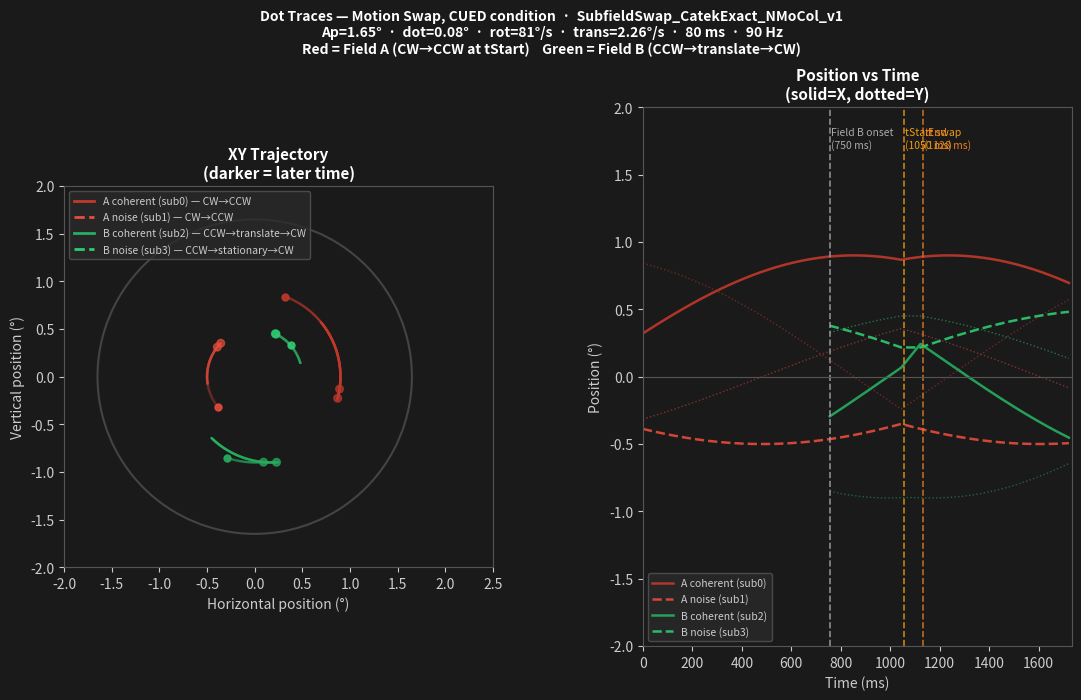

Here is the Python script that generated this plot: (Note: this script raises an exception after producing the figure.)
"""
4 Dot Traces — Motion Swap CUED condition
Based solely on ExpSpecTestPhase.cs logic

Parameters (from Exp_SubfieldSwap_CatekExact_NMoCol.asset):
  simHz = 90
  apertureRadius_deg = 1.65
  dotSize_deg = 0.08  → radius = 0.04°
  rotationSpeed_degPerSec = 81  → 81/90 = 0.9°/frame
  translationSpeed_degPerSec = 2.26  → 2.26/90 ≈ 0.02511°/frame
  translationDuration_ms = 80  → 80*90/1000 = 7.2 → 7 frames
  delayedOnset_ms = 750  → 750*90/1000 = 67.5 → 68 frames
  preTranslation_ms = 300  → 300*90/1000 = 27 frames

Frame events:
  Frame 0:   Field A (sub0, sub1) appears and begins rotating CW
  Frame 68:  Field B (sub2, sub3) appears and begins rotating CCW
  Frame 95:  tStart — Motion swap fires:
               Field A: curARot flips from CW → CCW
               Field B sub2: enters Linear (translates rightward)
               Field B sub3: enters NonCoherent (scattered)
  Frame 102: tEnd — translation ends:
               Field B sub2: curBRot is now CW (aRot after swap)
               Field B sub3: resumes rotation at CW

Dots modeled:
  A-coh  (sub0): red,   initial (r=0.9°, θ=70°)
  A-noise (sub1): red,   initial (r=0.5°, θ=220°)
  B-coh  (sub2): green, initial (r=0.9°, θ=250°)
  B-noise (sub3): green, initial (r=0.5°, θ=40°)

CW  = clockwise  = θ decreases each frame (standard math: right-hand rule)
CCW = counter-CW = θ increases each frame

Translation direction chosen: rightward (0° = +x axis)
"""

import numpy as np
import matplotlib
matplotlib.use('Agg')
import matplotlib.pyplot as plt
import matplotlib.patches as patches
from matplotlib.collections import PatchCollection
import matplotlib.cm as cm

# ── Parameters ────────────────────────────────────────────────────────────────
SIM_HZ      = 90
AP_DEG      = 1.65
DOT_RADIUS  = 0.04          # half of dotSize_deg=0.08
ROT_SPEED   = 81 / SIM_HZ  # 0.9 °/frame
TRANS_SPEED = 2.26 / SIM_HZ  # 0.02511 °/frame, rightward (+x)
ONSET_FR    = round(750 * SIM_HZ / 1000)   # 68
PRE_FR      = round(300 * SIM_HZ / 1000)   # 27
T_START     = ONSET_FR + PRE_FR            # 95
TRANS_FR    = int(80 * SIM_HZ / 1000)      # 7
T_END       = T_START + TRANS_FR           # 102
POST_FR     = 54                           # ~0.6 s after translation ends
N_FRAMES    = T_END + POST_FR              # 156

print(f"ONSET_FR={ONSET_FR}, PRE_FR={PRE_FR}, T_START={T_START}, TRANS_FR={TRANS_FR}, T_END={T_END}, N_FRAMES={N_FRAMES}")

# ── Initial dot positions (r, theta_deg) ─────────────────────────────────────
# All within aperture
dots = {
    'A-coh':   dict(r=0.90, theta=70.0,  color='#c0392b', label='A coherent (sub0)'),
    'A-noise': dict(r=0.50, theta=220.0, color='#e74c3c', label='A noise (sub1)',  ls='--'),
    'B-coh':   dict(r=0.90, theta=250.0, color='#27ae60', label='B coherent (sub2)'),
    'B-noise': dict(r=0.50, theta=40.0,  color='#2ecc71', label='B noise (sub3)',  ls='--'),
}

# ── Simulate positions ────────────────────────────────────────────────────────
def simulate(r0, theta0, field, key):
    xs = np.full(N_FRAMES, np.nan)
    ys = np.full(N_FRAMES, np.nan)
    theta = theta0
    tx = 0.0   # cumulative translation in x

    # Field A (sub0, sub1) visible from frame 0
    # Field B (sub2, sub3) visible from ONSET_FR
    first_frame = 0 if field == 'A' else ONSET_FR

    # Rotation assignments (from code):
    # aRot = CW, bRot = CCW (assigned deterministically; Field A=CW, Field B=CCW initially)
    # After motion swap at T_START: curARot = bRot = CCW; curBRot = aRot = CW
    # Translation window [T_START, T_END): sub2 → Linear, sub3 → NonCoherent

    for fr in range(N_FRAMES):
        if fr < first_frame:
            continue  # dot not visible yet

        if field == 'A':
            # Before swap: CW (-0.9°/frame)
            # After swap:  CCW (+0.9°/frame)
            if fr < T_START:
                theta -= ROT_SPEED
            else:
                theta += ROT_SPEED
            x = r0 * np.cos(np.deg2rad(theta))
            y = r0 * np.sin(np.deg2rad(theta))

        else:  # field == 'B'
            if key == 'B-coh':
                # Before swap: CCW (+0.9°/frame)
                # Translation window [T_START, T_END): Linear motion only (no rotation)
                # After tEnd: CW (-0.9°/frame)  [curBRot = aRot = CW after swap]
                if fr < T_START:
                    theta += ROT_SPEED
                elif fr < T_END:
                    # Linear translation rightward; angular position frozen during translation
                    tx += TRANS_SPEED
                else:
                    theta -= ROT_SPEED  # CW after swap
                x = r0 * np.cos(np.deg2rad(theta)) + tx
                y = r0 * np.sin(np.deg2rad(theta))

            else:  # B-noise (sub3)
                # Before swap: CCW (+0.9°/frame)
                # Translation window: NonCoherent — scattered; we show position frozen (realistic avg)
                # After tEnd: CW (-0.9°/frame)
                if fr < T_START:
                    theta += ROT_SPEED
                elif fr < T_END:
                    pass  # NonCoherent — dot direction random; show as stationary for trace clarity
                else:
                    theta -= ROT_SPEED
                x = r0 * np.cos(np.deg2rad(theta))
                y = r0 * np.sin(np.deg2rad(theta))

        xs[fr] = x
        ys[fr] = y

    return xs, ys

traces = {}
for key, d in dots.items():
    field = 'A' if key.startswith('A') else 'B'
    xs, ys = simulate(d['r'], d['theta'], field, key)
    traces[key] = (xs, ys)

# ── Figure ────────────────────────────────────────────────────────────────────
fig, axes = plt.subplots(1, 2, figsize=(13, 7), facecolor='#1a1a1a')
fig.subplots_adjust(wspace=0.35)

# time axis in ms
frames = np.arange(N_FRAMES)
times_ms = frames / SIM_HZ * 1000

# ─── Left panel: X-Y trajectory (spatial view) ───────────────────────────────
ax = axes[0]
ax.set_facecolor('#1a1a1a')
ax.set_aspect('equal')

# Aperture circle
aper = plt.Circle((0, 0), AP_DEG, color='#444', fill=False, lw=1.5, ls='-')
ax.add_patch(aper)

for key, d in dots.items():
    xs, ys = traces[key]
    color = d['color']
    ls    = d.get('ls', '-')
    field = 'A' if key.startswith('A') else 'B'
    # Portion indices
    f0 = 0 if field == 'A' else ONSET_FR

    # Draw path with time-gradient alpha
    valid = ~np.isnan(xs)
    vframes = frames[valid]
    vx = xs[valid]
    vy = ys[valid]

    # Segment: pre-tStart / translation window / post-tEnd
    for i in range(len(vframes)-1):
        fr = vframes[i]
        alpha = 0.3 + 0.7 * (i / max(len(vframes)-1, 1))
        segment_ls = ls
        lw = 1.8
        ax.plot([vx[i], vx[i+1]], [vy[i], vy[i+1]],
                color=color, alpha=alpha, lw=lw, ls=segment_ls, solid_capstyle='round')

    # Mark start position
    ax.plot(vx[0], vy[0], 'o', color=color, ms=5, alpha=0.9, zorder=5)
    # Dot circle at key time points
    for t_mark, label_str in [(T_START, 'swap'), (T_END, 'end trans')]:
        idx = np.where(vframes == t_mark)[0]
        if len(idx):
            i = idx[0]
            circ = plt.Circle((vx[i], vy[i]), DOT_RADIUS, color=color, alpha=0.7, zorder=6)
            ax.add_patch(circ)

# Mark events with vertical-ish annotations
for fr_ev, label_ev in [(ONSET_FR, f'Field B\nonset\n(fr {ONSET_FR})'),
                         (T_START,  f'tStart\nswap\n(fr {T_START})'),
                         (T_END,    f'tEnd\n(fr {T_END})')]:
    ax.axvline(x=np.nan)  # no-op; annotations handled in right panel

ax.set_xlim(-2.0, 2.5)
ax.set_ylim(-2.0, 2.0)
ax.set_xlabel('Horizontal position (°)', color='#ccc', fontsize=10)
ax.set_ylabel('Vertical position (°)', color='#ccc', fontsize=10)
ax.tick_params(colors='#ccc')
for spine in ax.spines.values():
    spine.set_edgecolor('#555')
ax.set_title('XY Trajectory\n(darker = later time)', color='white', fontsize=11, fontweight='bold')

# Legend
from matplotlib.lines import Line2D
legend_elements = [
    Line2D([0],[0], color=dots['A-coh']['color'],   lw=2, label='A coherent (sub0) — CW→CCW'),
    Line2D([0],[0], color=dots['A-noise']['color'],  lw=2, ls='--', label='A noise (sub1) — CW→CCW'),
    Line2D([0],[0], color=dots['B-coh']['color'],   lw=2, label='B coherent (sub2) — CCW→translate→CW'),
    Line2D([0],[0], color=dots['B-noise']['color'],  lw=2, ls='--', label='B noise (sub3) — CCW→stationary→CW'),
]
ax.legend(handles=legend_elements, loc='upper left', fontsize=7.5,
          facecolor='#2a2a2a', edgecolor='#555', labelcolor='#ccc')

# ─── Right panel: Time traces (x and y vs time) ──────────────────────────────
ax2 = axes[1]
ax2.set_facecolor('#1a1a1a')

for key, d in dots.items():
    xs, ys = traces[key]
    color = d['color']
    ls    = d.get('ls', '-')
    ax2.plot(times_ms, xs, color=color, lw=1.8, ls=ls, alpha=0.9,
             label=d['label'])
    ax2.plot(times_ms, ys, color=color, lw=1.0, ls=':', alpha=0.5)

# Event lines
ev_times = {
    ONSET_FR / SIM_HZ * 1000: ('Field B onset\n(750 ms)', '#aaa'),
    T_START  / SIM_HZ * 1000: ('tStart swap\n(1050 ms)', '#f39c12'),
    T_END    / SIM_HZ * 1000: ('tEnd\n(1128 ms)', '#e67e22'),
}
ymin, ymax = -2.0, 2.0
for t_ms, (lbl, col) in ev_times.items():
    ax2.axvline(t_ms, color=col, lw=1.2, ls='--', alpha=0.8)
    ax2.text(t_ms+5, ymax-0.15, lbl, color=col, fontsize=7.5, va='top')

ax2.axhline(0, color='#555', lw=0.8)
ax2.set_xlim(0, N_FRAMES / SIM_HZ * 1000)
ax2.set_ylim(ymin, ymax)
ax2.set_xlabel('Time (ms)', color='#ccc', fontsize=10)
ax2.set_ylabel('Position (°)', color='#ccc', fontsize=10)
ax2.tick_params(colors='#ccc')
for spine in ax2.spines.values():
    spine.set_edgecolor('#555')
ax2.set_title('Position vs Time\n(solid=X, dotted=Y)', color='white', fontsize=11, fontweight='bold')

leg2 = ax2.legend(loc='lower left', fontsize=7.5,
                   facecolor='#2a2a2a', edgecolor='#555', labelcolor='#ccc')

# ─── Super title ──────────────────────────────────────────────────────────────
fig.suptitle(
    'Dot Traces — Motion Swap, CUED condition  ·  SubfieldSwap_CatekExact_NMoCol_v1\n'
    'Ap=1.65°  ·  dot=0.08°  ·  rot=81°/s  ·  trans=2.26°/s  ·  80 ms  ·  90 Hz\n'
    'Red = Field A (CW→CCW at tStart)    Green = Field B (CCW→translate→CW)',
    color='white', fontsize=10, fontweight='bold', y=1.02
)

OUT = '/Users/genestoner1/Projects/ObjectBasedAttention/VRDots/Agents/SwapPilot/Figures/dot_traces_motion_swap.png'
plt.savefig(OUT, dpi=160, bbox_inches='tight', facecolor='#1a1a1a')
print(f'Saved: {OUT}')

# ── Print event summary ───────────────────────────────────────────────────────
print(f'\n=== Frame events ===')
print(f'  Frame   0 : Field A appears. Rotation = CW (−{ROT_SPEED:.2f}°/frame)')
print(f'  Frame  {ONSET_FR} : Field B appears. Rotation = CCW (+{ROT_SPEED:.2f}°/frame)')
print(f'  Frame  {T_START} : tStart — MOTION SWAP fires:')
print(f'            Field A curARot: CW → CCW (+{ROT_SPEED:.2f}°/frame)')
print(f'            Field B sub2: enters Linear (tx +{TRANS_SPEED:.5f}°/frame, rightward)')
print(f'            Field B sub3: enters NonCoherent (random direction each frame)')
print(f'  Frame {T_END} : tEnd — translation ends:')
print(f'            Field B sub2: resumes curBRot = CW (−{ROT_SPEED:.2f}°/frame)')
print(f'            Field B sub3: resumes curBRot = CW (−{ROT_SPEED:.2f}°/frame)')
print(f'  Total translation displacement: {TRANS_FR * TRANS_SPEED:.4f}° = {TRANS_FR}fr × {TRANS_SPEED:.5f}°/fr')
